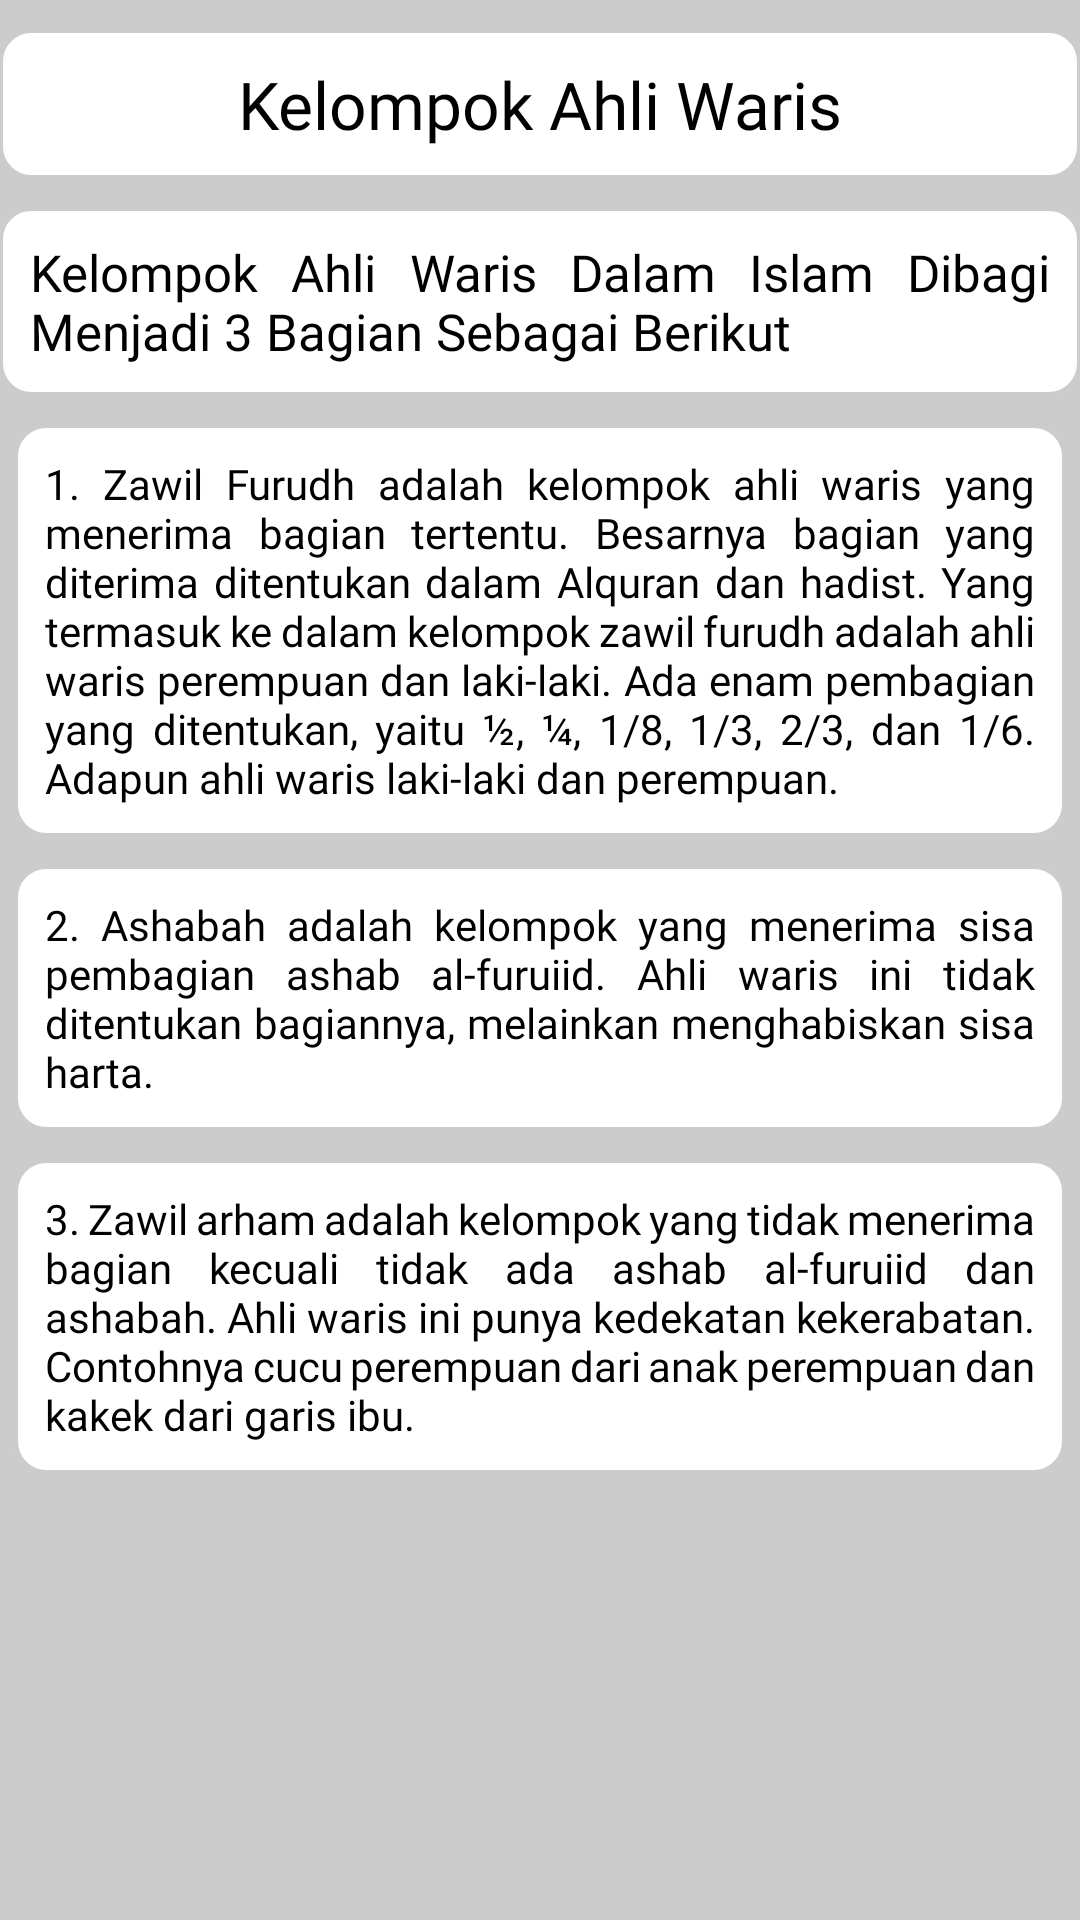

Reconstruct the res/layout file that produces this screen, plus the resources it refers to.
<!-- AndroidManifest.xml: application theme Theme.SPKHAKIMWARIS -->
<!-- res/layout/kelompok_ahli_waris.xml -->
<?xml version="1.0" encoding="utf-8"?>

<androidx.constraintlayout.widget.ConstraintLayout xmlns:android="http://schemas.android.com/apk/res/android"
    xmlns:tools="http://schemas.android.com/tools"
    android:layout_width="match_parent"
    android:layout_height="match_parent"
    android:background="@color/whitesmoke"
    xmlns:app="http://schemas.android.com/apk/res-auto">
    <ScrollView
        app:layout_constraintTop_toTopOf="parent"
        app:layout_constraintBottom_toBottomOf="parent"
        app:layout_constraintEnd_toEndOf="parent"
        app:layout_constraintStart_toStartOf="parent"
        android:layout_width="match_parent"
        android:layout_height="match_parent">
        <LinearLayout
            android:orientation="vertical"
            android:layout_width="match_parent"
            android:layout_height="wrap_content">
            <TextView
                android:layout_marginTop="10dp"
                android:background="@drawable/btn_border"
                android:fontFamily="@font/poppins_medium"
                android:text="Kelompok Ahli Waris"
                android:textAlignment="center"
                android:textSize="22sp"
                android:textColor="@color/black"
                android:layout_width="match_parent"
                android:layout_height="wrap_content"
                tools:ignore="HardcodedText" />
            <TextView
                android:justificationMode="inter_word"
                android:layout_marginTop="10dp"
                android:background="@drawable/btn_border"
                android:fontFamily="@font/poppins_medium"
                android:text="Kelompok Ahli Waris Dalam Islam Dibagi Menjadi 3 Bagian Sebagai Berikut"
                android:textSize="17sp"
                android:textColor="@color/black"
                android:layout_width="match_parent"
                android:layout_height="wrap_content"
                tools:ignore="HardcodedText,UnusedAttribute" />
            <TextView
                android:layout_marginStart="5dp"
                android:layout_marginEnd="5dp"
                android:layout_marginTop="10dp"
                android:background="@drawable/btn_border"
                android:padding="10dp"
                android:justificationMode="inter_word"
                android:textColor="@color/black"
                android:fontFamily="@font/poppins_medium"
                android:text="1. Zawil Furudh adalah kelompok ahli waris yang menerima bagian tertentu. Besarnya bagian yang diterima ditentukan dalam Alquran dan hadist.
Yang termasuk ke dalam kelompok zawil furudh adalah ahli waris perempuan dan laki-laki. Ada enam pembagian yang ditentukan, yaitu ½, ¼, 1/8, 1/3, 2/3, dan 1/6. Adapun ahli waris laki-laki dan perempuan. "
                android:layout_width="match_parent"
                android:layout_height="wrap_content"
                tools:ignore="HardcodedText,UnusedAttribute" />
            <TextView
                android:layout_marginStart="5dp"
                android:layout_marginEnd="5dp"
                android:layout_marginTop="10dp"
                android:background="@drawable/btn_border"
                android:padding="10dp"
                android:justificationMode="inter_word"
                android:textColor="@color/black"
                android:fontFamily="@font/poppins_medium"
                android:text="2. Ashabah adalah kelompok yang menerima sisa pembagian ashab al-furuiid. Ahli waris ini tidak ditentukan bagiannya, melainkan menghabiskan sisa harta. "
                android:layout_width="match_parent"
                android:layout_height="wrap_content"
                tools:ignore="HardcodedText,UnusedAttribute" />
            <TextView
                android:layout_marginStart="5dp"
                android:layout_marginEnd="5dp"
                android:layout_marginTop="10dp"
                android:background="@drawable/btn_border"
                android:padding="10dp"
                android:justificationMode="inter_word"
                android:textColor="@color/black"
                android:fontFamily="@font/poppins_medium"
                android:text="3. Zawil arham adalah kelompok yang tidak menerima bagian kecuali tidak ada ashab al-furuiid dan ashabah. Ahli waris ini punya kedekatan kekerabatan. Contohnya cucu perempuan dari anak perempuan dan kakek dari garis ibu. "
                android:layout_width="match_parent"
                android:layout_height="wrap_content"
                tools:ignore="HardcodedText,UnusedAttribute" />

        </LinearLayout>
    </ScrollView>
</androidx.constraintlayout.widget.ConstraintLayout>
<!-- resources referenced by this layout -->
<resources>
  <color name="black">#FF000000</color>
  <color name="whitesmoke">#CCC</color>
  <!-- drawable btn_border (drawable) -->
  <?xml version="1.0" encoding="utf-8"?>
  
  <shape xmlns:android="http://schemas.android.com/apk/res/android">
  <corners android:radius="10dp" />
      <stroke android:width="1dip" android:color="#CCC"/>
      <solid android:color="@color/white"/>
      <padding android:top="10dp" android:right="10dp" android:left="10dp" android:bottom="10dp"/>
  </shape>
  <style name="Theme.SPKHAKIMWARIS" parent="Theme.MaterialComponents.Light.NoActionBar">
          
          <item name="colorPrimary">@color/purple_500</item>
          <item name="colorPrimaryVariant">@color/purple_700</item>
          <item name="colorOnPrimary">@color/white</item>
          
          <item name="colorSecondary">@color/teal_200</item>
          <item name="colorSecondaryVariant">@color/teal_700</item>
          <item name="colorOnSecondary">@color/black</item>
          
          
  
          <item name="windowActionBar">false</item>
          <item name="windowActionBarOverlay">true</item>
          <item name="windowNoTitle">true</item>
          <item name="android:statusBarColor">@android:color/transparent</item>
      </style>
  <color name="white">#FFFFFFFF</color>
  <color name="purple_500">#FF6200EE</color>
  <color name="purple_700">#FF3700B3</color>
  <color name="teal_200">#FF03DAC5</color>
  <color name="teal_700">#FF018786</color>
</resources>
